Image classification data set "LR" (omarbesbes/RUnet on GitHub). Class labels (4): berry, bird, dog, flower.

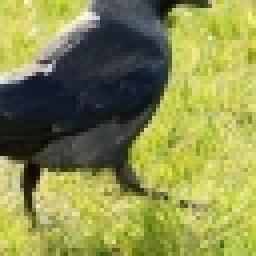
Label: bird

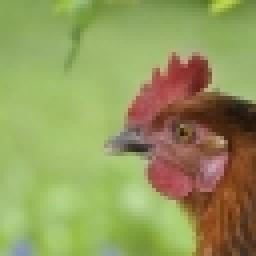
Label: bird

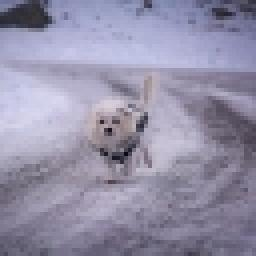
Label: dog

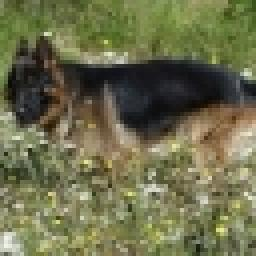
Label: dog

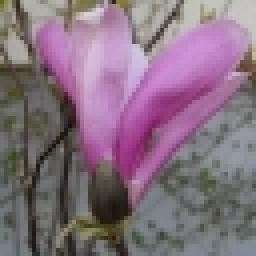
Label: flower

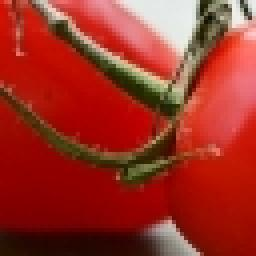
Label: berry
